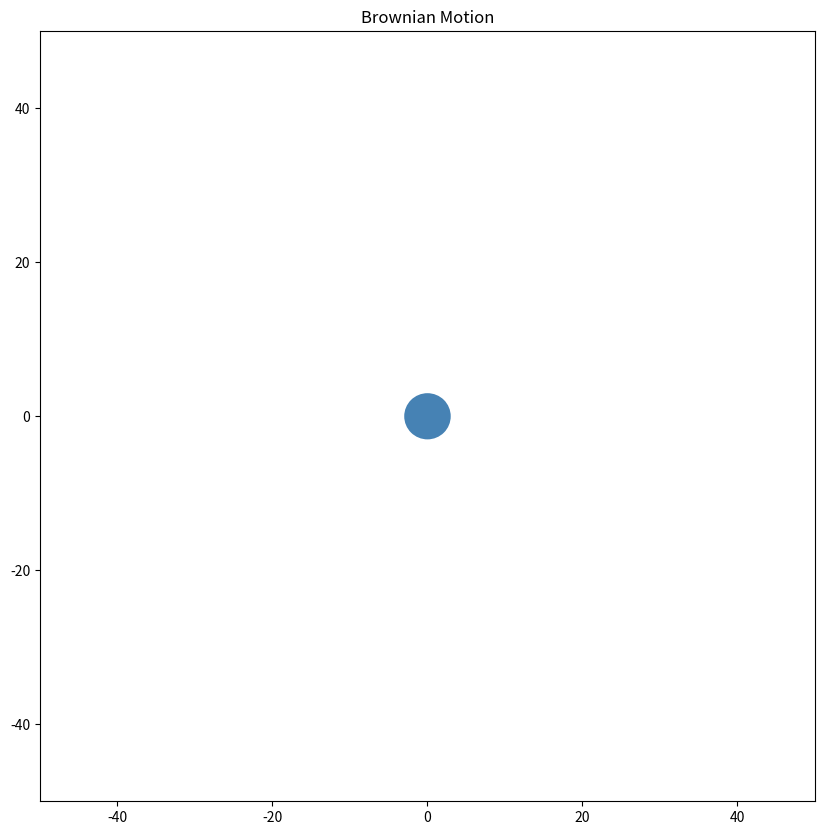

Python code for this plot:
# Exercise 10.3: Brownian Motion
#Tasks
#a) Create a sim pf particles in gas that randomly colides 
#b) create an animation of said motion

import numpy as np
import matplotlib.pyplot as plt
import matplotlib.animation as animation

print("This code simulated a Brownian Motion and animates it.")



rng= np.random.default_rng() # our random number generator 


#what kind of random number do we want? We want numbers that represent a step up or down 

 #this will determine weather we step forward of backwards 

steps=rng.integers(low=1,high=5,size=100) #used to determine where the point moves

point= np.array([0.0,0.0]) #our starting point is the origin

print("Demo for one point movement after 100 steps")

print ("Starting Point: ", point)

for i in steps:
    if i ==1: 
       point[1] =point[1] + 1 #moving up
    
    elif i== 2: 
        point[1]=point[1] - 1 #moving down
    
    elif i== 3: 
        point[0]=point[0]+ 1 #moving to the right
    
    else: 
        point[0]= point[0] -1 #moving to the left

print("Ending Point:", point)
    

#function for the animation 
def moving_point(rng,N):
    """
    This function will intake a random number renerator, generate a set of numbers that will trace the "Brownian Movement of a point

    Inputs: 
    rng = random number negerator
    N = number of steps for the point to move

    Outbuts: 
    x = an array of the x cordinates of the point
    y = an array of the y cordinates of the point
    """

    xpoint= np.zeros(N) #our starting point is the origin
    ypoint=np.zeros(N)

    for i in range(len(xpoint)-1): 
        
        step=rng.integers(low=1,high=5,size=1)

        if step== 1: 
            xpoint[i+1]=xpoint[i] + 1 #moving to the right

        elif step == 2: 
            xpoint[i+1]=xpoint[i] - 1 #moving to the left
        
        elif step== 3: 
            ypoint[i+1]=ypoint[i] + 1 #moving up
        
        else: 
            ypoint[i+1]=ypoint[i] - 1 #moving down

    return(xpoint,ypoint)

x,y = moving_point(rng,N= 100)


#creating the animation 
fig= plt.figure(figsize=(10,10))  
ax= plt.axes(xlim=(-50,50),ylim=(-50,50))
point=plt.Circle((0,0),radius=3,facecolor='steelblue')
plt.title("Brownian Motion")
ax.add_patch(point)

def init():
    point.center = (0, 0) 
    ax.add_patch(point)
    return point

def animate(i):
    x_animation = x[i] 
    y_animation = y[i]
    point.center = (x_animation, y_animation)
    return point,


anim = animation.FuncAnimation(fig, animate,frames=len(x), init_func= init)
#anim.save("Brownian_Motion.mp4")
plt.show()
